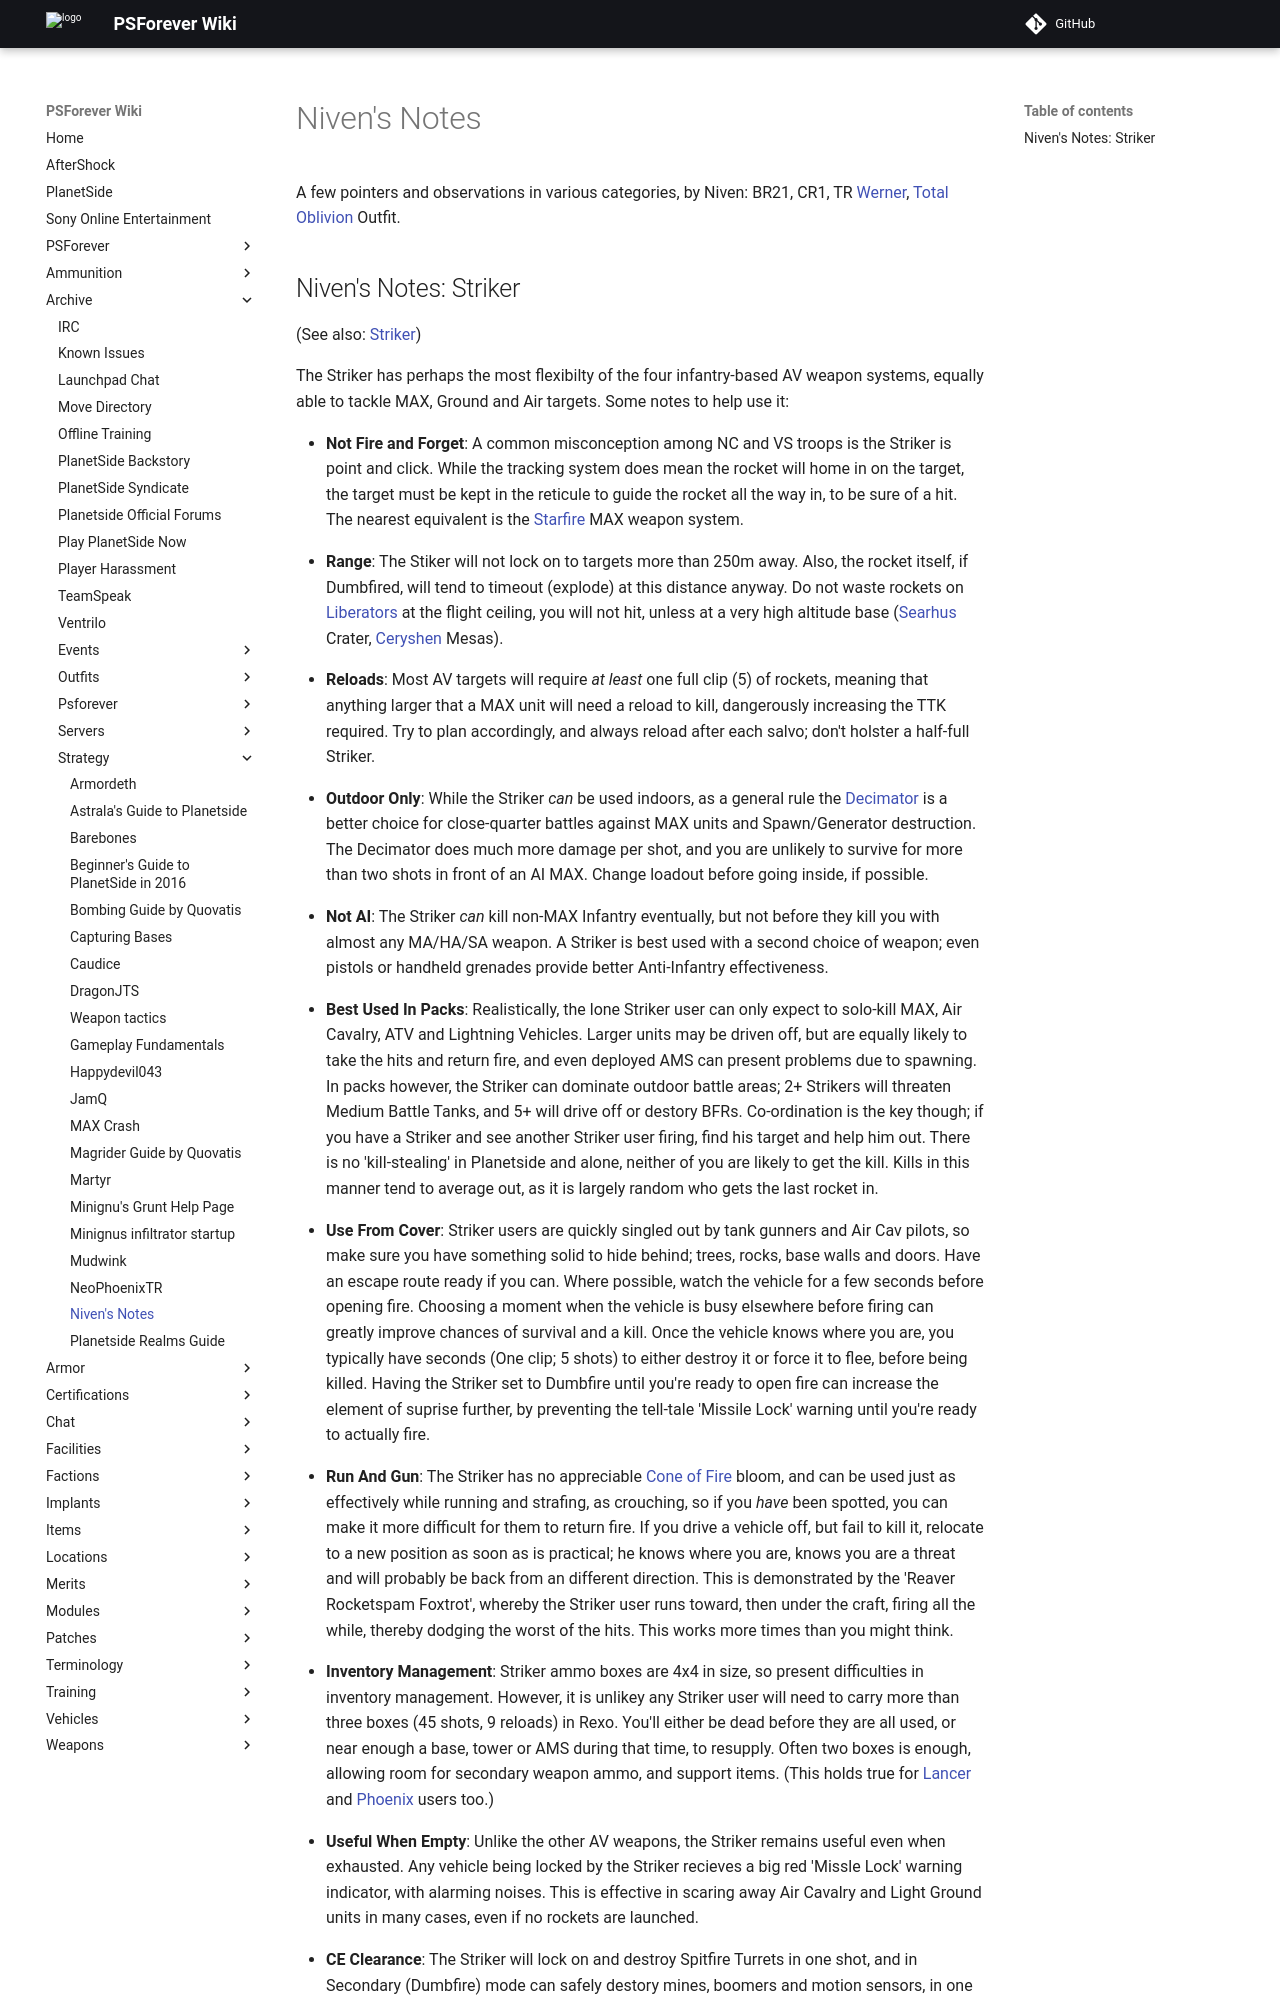

repository: psforever/wiki · page: archive/strategy/Niven's_Notes/index.html · generator: mkdocs

A few pointers and observations in various categories, by Niven: BR21,
CR1, TR [Werner](Werner "wikilink"), [Total
Oblivion](Total_Oblivion "wikilink") Outfit.

## Niven's Notes: Striker

(See also: [Striker](Striker "wikilink"))

The Striker has perhaps the most flexibilty of the four infantry-based
AV weapon systems, equally able to tackle MAX, Ground and Air targets.
Some notes to help use it:

-   **Not Fire and Forget**: A common misconception among NC and VS
    troops is the Striker is point and click. While the tracking system
    does mean the rocket will home in on the target, the target must be
    kept in the reticule to guide the rocket all the way in, to be sure
    of a hit. The nearest equivalent is the
    [Starfire](Starfire "wikilink") MAX weapon system.

<!-- -->

-   **Range**: The Stiker will not lock on to targets more than 250m
    away. Also, the rocket itself, if Dumbfired, will tend to timeout
    (explode) at this distance anyway. Do not waste rockets on
    [Liberators](Liberator "wikilink") at the flight ceiling, you will
    not hit, unless at a very high altitude base
    ([Searhus](Searhus "wikilink") Crater,
    [Ceryshen](Ceryshen "wikilink") Mesas).

<!-- -->

-   **Reloads**: Most AV targets will require *at least* one full
    clip (5) of rockets, meaning that anything larger that a MAX unit
    will need a reload to kill, dangerously increasing the TTK required.
    Try to plan accordingly, and always reload after each salvo; don't
    holster a half-full Striker.

<!-- -->

-   **Outdoor Only**: While the Striker *can* be used indoors, as a
    general rule the [Decimator](Decimator "wikilink") is a better
    choice for close-quarter battles against MAX units and
    Spawn/Generator destruction. The Decimator does much more damage per
    shot, and you are unlikely to survive for more than two shots in
    front of an AI MAX. Change loadout before going inside, if possible.

<!-- -->

-   **Not AI**: The Striker *can* kill non-MAX Infantry eventually, but
    not before they kill you with almost any MA/HA/SA weapon. A Striker
    is best used with a second choice of weapon; even pistols or
    handheld grenades provide better Anti-Infantry effectiveness.

<!-- -->

-   **Best Used In Packs**: Realistically, the lone Striker user can
    only expect to solo-kill MAX, Air Cavalry, ATV and Lightning
    Vehicles. Larger units may be driven off, but are equally likely to
    take the hits and return fire, and even deployed AMS can present
    problems due to spawning. In packs however, the Striker can dominate
    outdoor battle areas; 2+ Strikers will threaten Medium Battle Tanks,
    and 5+ will drive off or destory BFRs. Co-ordination is the key
    though; if you have a Striker and see another Striker user firing,
    find his target and help him out. There is no 'kill-stealing' in
    Planetside and alone, neither of you are likely to get the kill.
    Kills in this manner tend to average out, as it is largely random
    who gets the last rocket in.

<!-- -->

-   **Use From Cover**: Striker users are quickly singled out by tank
    gunners and Air Cav pilots, so make sure you have something solid to
    hide behind; trees, rocks, base walls and doors. Have an escape
    route ready if you can. Where possible, watch the vehicle for a few
    seconds before opening fire. Choosing a moment when the vehicle is
    busy elsewhere before firing can greatly improve chances of survival
    and a kill. Once the vehicle knows where you are, you typically have
    seconds (One clip; 5 shots) to either destroy it or force it to
    flee, before being killed. Having the Striker set to Dumbfire until
    you're ready to open fire can increase the element of suprise
    further, by preventing the tell-tale 'Missile Lock' warning until
    you're ready to actually fire.

<!-- -->

-   **Run And Gun**: The Striker has no appreciable [Cone of
    Fire](Cone_of_Fire "wikilink") bloom, and can be used just as
    effectively while running and strafing, as crouching, so if you
    *have* been spotted, you can make it more difficult for them to
    return fire. If you drive a vehicle off, but fail to kill it,
    relocate to a new position as soon as is practical; he knows where
    you are, knows you are a threat and will probably be back from an
    different direction. This is demonstrated by the 'Reaver Rocketspam
    Foxtrot', whereby the Striker user runs toward, then under the
    craft, firing all the while, thereby dodging the worst of the hits.
    This works more times than you might think.

<!-- -->

-   **Inventory Management**: Striker ammo boxes are 4x4 in size, so
    present difficulties in inventory management. However, it is unlikey
    any Striker user will need to carry more than three boxes (45 shots,
    9 reloads) in Rexo. You'll either be dead before they are all used,
    or near enough a base, tower or AMS during that time, to resupply.
    Often two boxes is enough, allowing room for secondary weapon ammo,
    and support items. (This holds true for [Lancer](Lancer "wikilink")
    and [Phoenix](Phoenix "wikilink") users too.)

<!-- -->

-   **Useful When Empty**: Unlike the other AV weapons, the Striker
    remains useful even when exhausted. Any vehicle being locked by the
    Striker recieves a big red 'Missle Lock' warning indicator, with
    alarming noises. This is effective in scaring away Air Cavalry and
    Light Ground units in many cases, even if no rockets are launched.

<!-- -->

-   **CE Clearance**: The Striker will lock on and destroy Spitfire
    Turrets in one shot, and in Secondary (Dumbfire) mode can safely
    destory mines, boomers and motion sensors, in one shot each. The
    Striker is suitable for destroying Phalanx turrets from a safe range
    as well. Useful if EMP is unavailable.

<!-- -->
